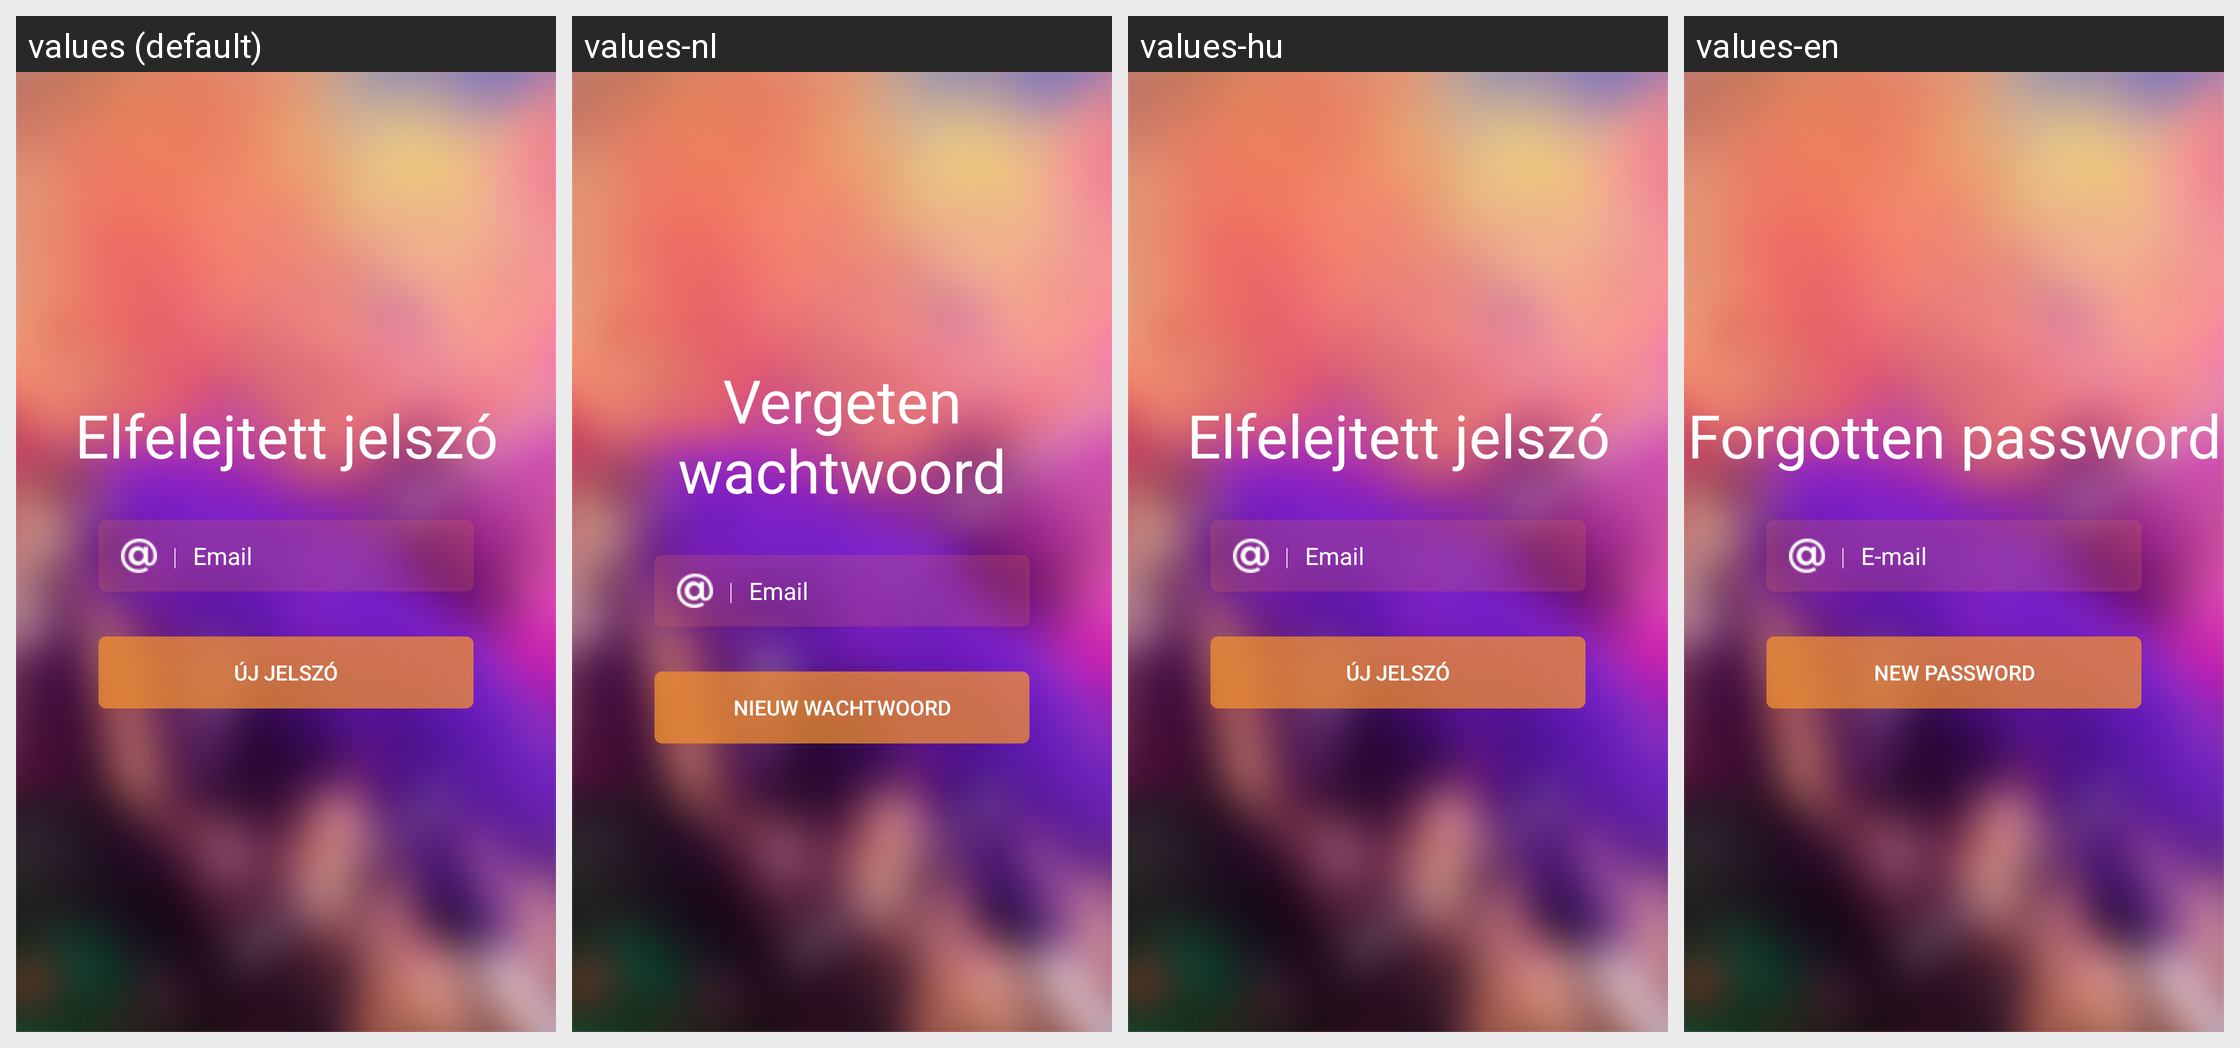

The Android screen above is rendered under several locales of the same app. Produce the string resources it draws, with the default and per-locale values.
Android screen res/layout/activity_lostpassword.xml rendered under 4 locales, left to right: values (default), values-nl, values-hu, values-en. Device: Nexus 5 (rendered at 1080×1920; each locale shown at half size, 540×960, under a caption strip naming it); theme AppTheme.
Other locales in the repository, not shown: values-de.
Strings drawn on this screen, with the default value and each locale's value (text and hints the layout hard-codes, and strings that could not be matched under every locale, appear in the picture but are not listed):

password_forgot
  values: Elfelejtett jelszó
  values-nl: Vergeten wachtwoord
  values-hu: Elfelejtett jelszó
  values-en: Forgotten password

email
  values: Email
  values-nl: Email
  values-hu: Email
  values-en: E-mail

password_new
  values: Új jelszó
  values-nl: Nieuw wachtwoord
  values-hu: Új jelszó
  values-en: New password
